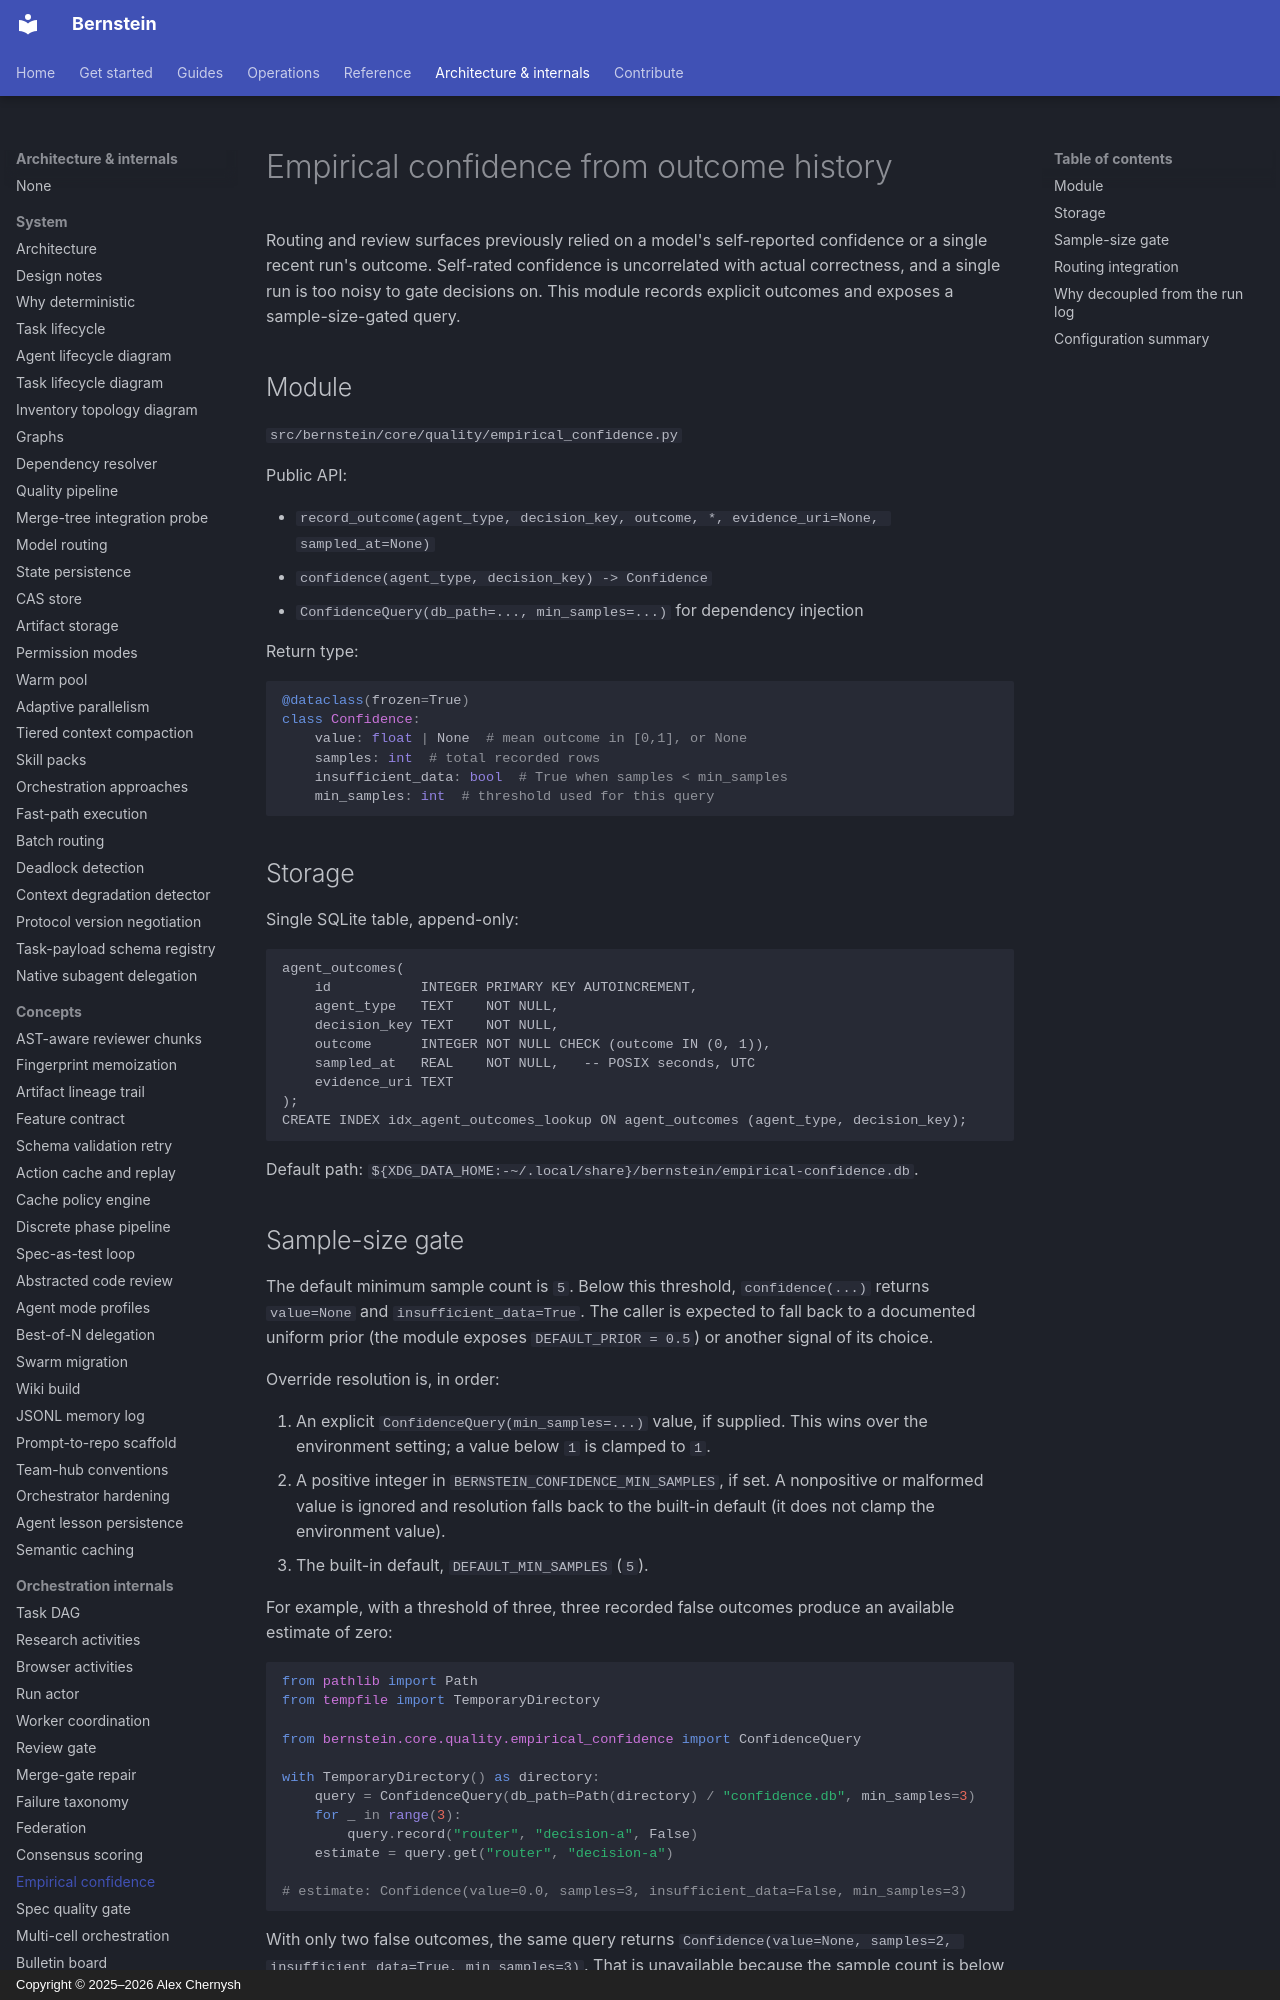

repository: sipyourdrink-ltd/bernstein · page: quality/empirical-confidence/index.html · generator: mkdocs · copyright: Copyright © 2025–2026 Alex Chernysh

# Empirical confidence from outcome history

Routing and review surfaces previously relied on a model's self-reported
confidence or a single recent run's outcome. Self-rated confidence is
uncorrelated with actual correctness, and a single run is too noisy to gate
decisions on. This module records explicit outcomes and exposes a
sample-size-gated query.

## Module

`src/bernstein/core/quality/empirical_confidence.py`

Public API:

- `record_outcome(agent_type, decision_key, outcome, *, evidence_uri=None, sampled_at=None)`
- `confidence(agent_type, decision_key) -> Confidence`
- `ConfidenceQuery(db_path=..., min_samples=...)` for dependency injection

Return type:

```python
@dataclass(frozen=True)
class Confidence:
    value: float | None  # mean outcome in [0,1], or None
    samples: int  # total recorded rows
    insufficient_data: bool  # True when samples < min_samples
    min_samples: int  # threshold used for this query
```

## Storage

Single SQLite table, append-only:

```
agent_outcomes(
    id           INTEGER PRIMARY KEY AUTOINCREMENT,
    agent_type   TEXT    NOT NULL,
    decision_key TEXT    NOT NULL,
    outcome      INTEGER NOT NULL CHECK (outcome IN (0, 1)),
    sampled_at   REAL    NOT NULL,   -- POSIX seconds, UTC
    evidence_uri TEXT
);
CREATE INDEX idx_agent_outcomes_lookup ON agent_outcomes (agent_type, decision_key);
```

Default path: `${XDG_DATA_HOME:-~/.local/share}/bernstein/empirical-confidence.db`.

## Sample-size gate

The default minimum sample count is `5`. Below this threshold,
`confidence(...)` returns `value=None` and `insufficient_data=True`. The
caller is expected to fall back to a documented uniform prior (the module
exposes `DEFAULT_PRIOR = 0.5`) or another signal of its choice.

Override resolution is, in order:

1. An explicit `ConfidenceQuery(min_samples=...)` value, if supplied. This wins
   over the environment setting; a value below `1` is clamped to `1`.
2. A positive integer in `BERNSTEIN_CONFIDENCE_MIN_SAMPLES`, if set. A
   nonpositive or malformed value is ignored and resolution falls back to the
   built-in default (it does not clamp the environment value).
3. The built-in default, `DEFAULT_MIN_SAMPLES` (`5`).

For example, with a threshold of three, three recorded false outcomes produce
an available estimate of zero:

```python
from pathlib import Path
from tempfile import TemporaryDirectory

from bernstein.core.quality.empirical_confidence import ConfidenceQuery

with TemporaryDirectory() as directory:
    query = ConfidenceQuery(db_path=Path(directory) / "confidence.db", min_samples=3)
    for _ in range(3):
        query.record("router", "decision-a", False)
    estimate = query.get("router", "decision-a")

# estimate: Confidence(value=0.0, samples=3, insufficient_data=False, min_samples=3)
```

With only two false outcomes, the same query returns
`Confidence(value=None, samples=2, insufficient_data=True, min_samples=3)`.
That is unavailable because the sample count is below the threshold—not an
observed confidence of zero.
